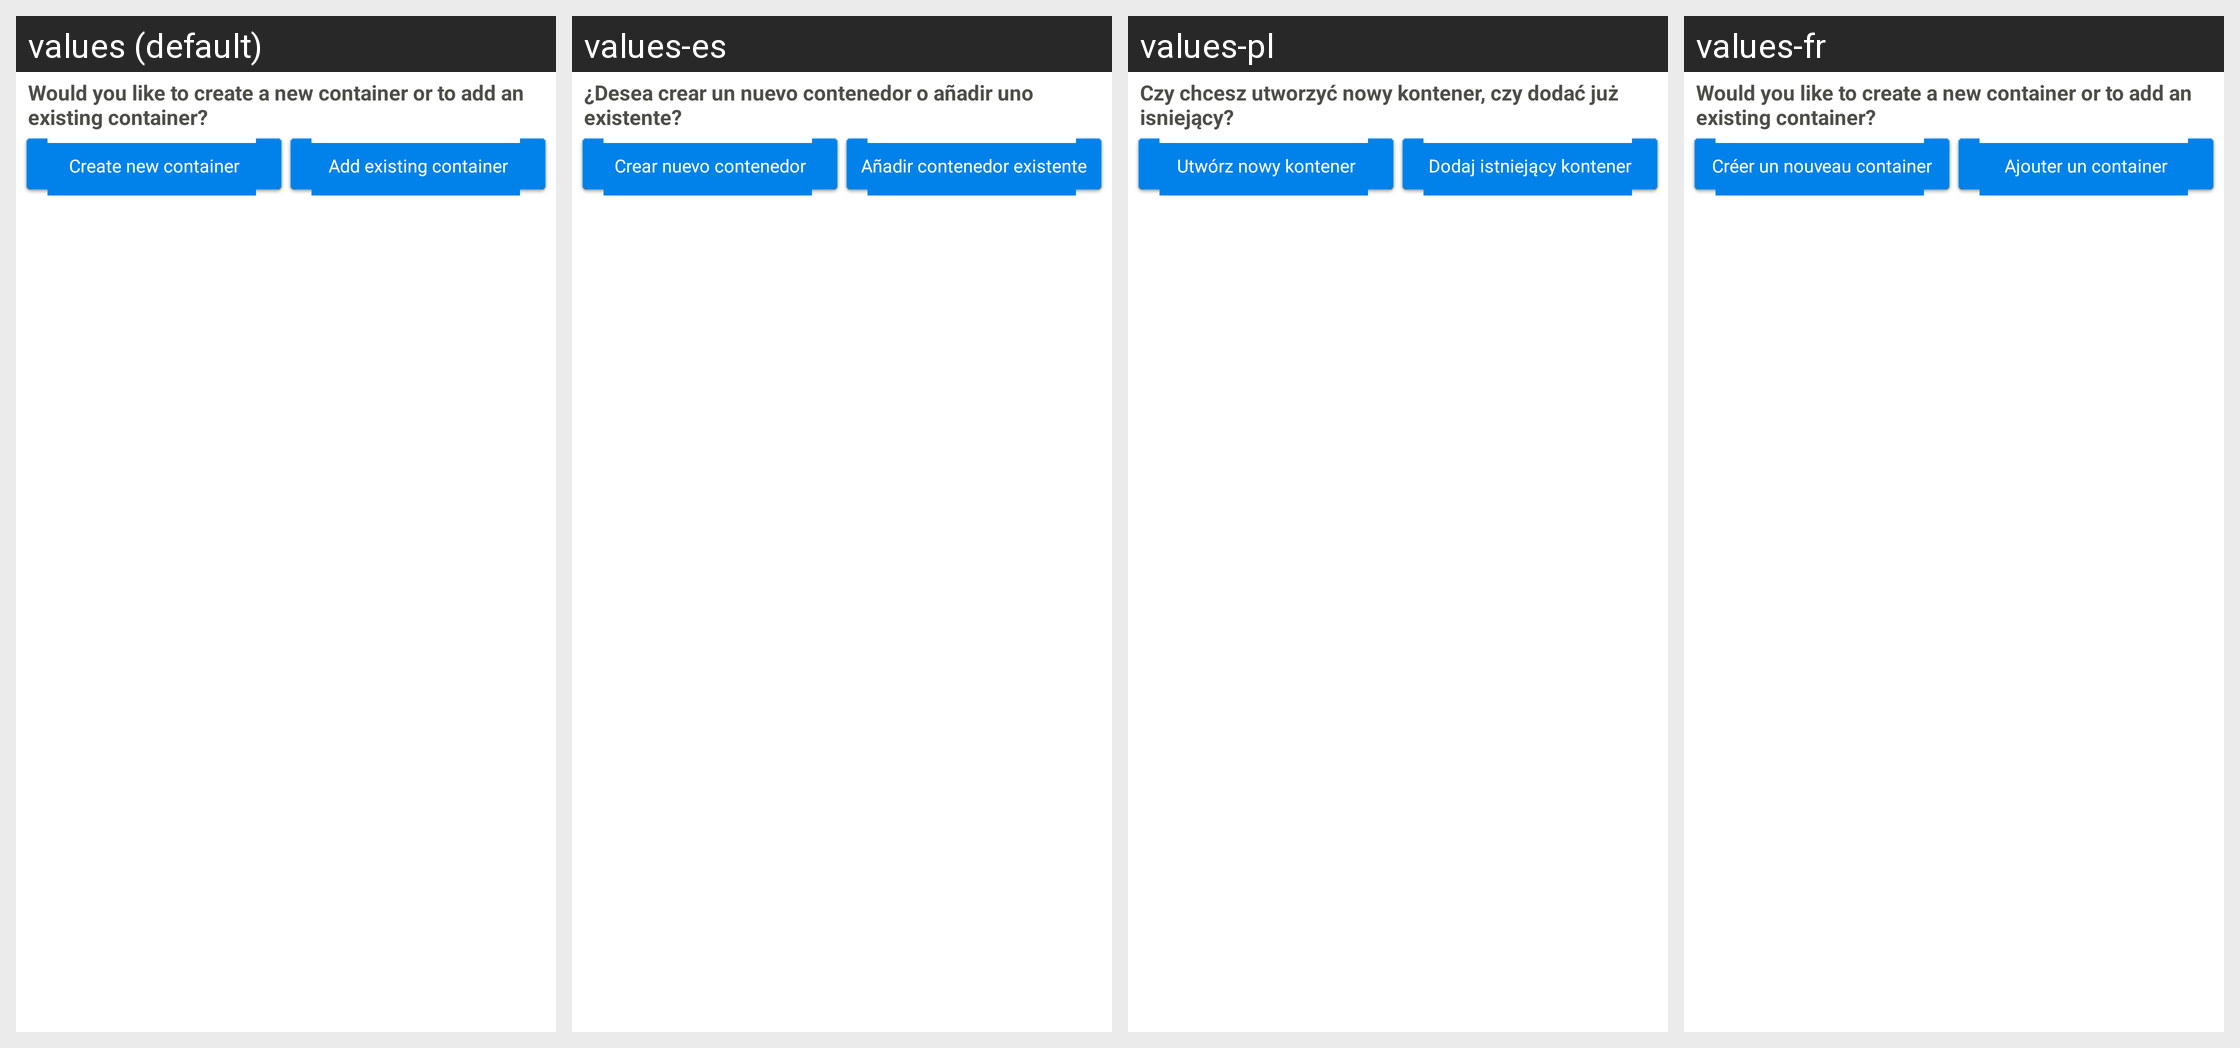

Here is an Android app screen in its default locale and in the app's own translations. Write out the translated-string differences for the strings that appear on this screen.
Android screen res/layout/settings_create_new_or_existing_container.xml rendered under 4 locales, left to right: values (default), values-es, values-pl, values-fr. Device: Nexus 5 (rendered at 1080×1920; each locale shown at half size, 540×960, under a caption strip naming it); theme Theme.EDS.
Other locales in the repository, not shown: values-pt-rBR, values-ru, values-tr, values-zh.
Strings drawn on this screen, with the default value and each locale's value (text and hints the layout hard-codes, and strings that could not be matched under every locale, appear in the picture but are not listed):

create_new_container_or_add_existing_container
  values: Would you like to create a new container or to add an existing container?
  values-es: ¿Desea crear un nuevo contenedor o añadir uno existente?
  values-pl: Czy chcesz utworzyć nowy kontener, czy dodać już isniejący?
  values-fr: Would you like to create a new container or to add an existing container?  [not translated; the default value is used]

create_new_container
  values: Create new container
  values-es: Crear nuevo contenedor
  values-pl: Utwórz nowy kontener
  values-fr: Créer un nouveau container

add_container
  values: Add existing container
  values-es: Añadir contenedor existente
  values-pl: Dodaj istniejący kontener
  values-fr: Ajouter un container
